Photos from the image-classification dataset "data" in the GitHub repository razvanandreipetre/Proiect-RN. Its 5 classes are: Audi, BMW, Hyundai, Mercedes, Renault.

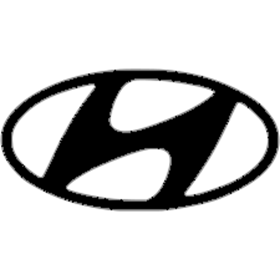
Label: Hyundai

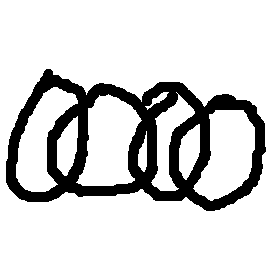
Label: Audi

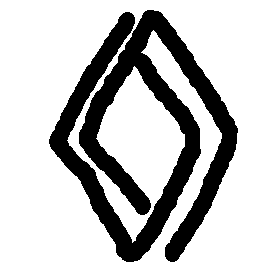
Label: Renault

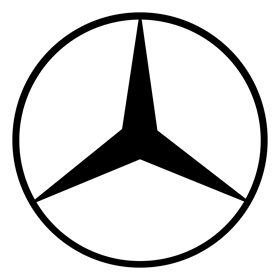
Label: Mercedes

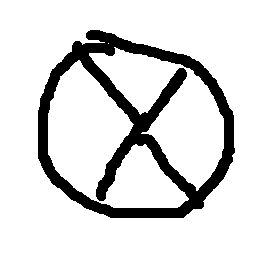
Label: BMW

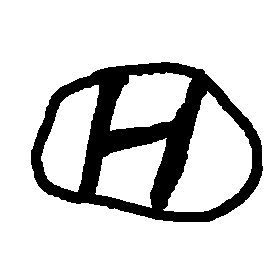
Label: Hyundai
